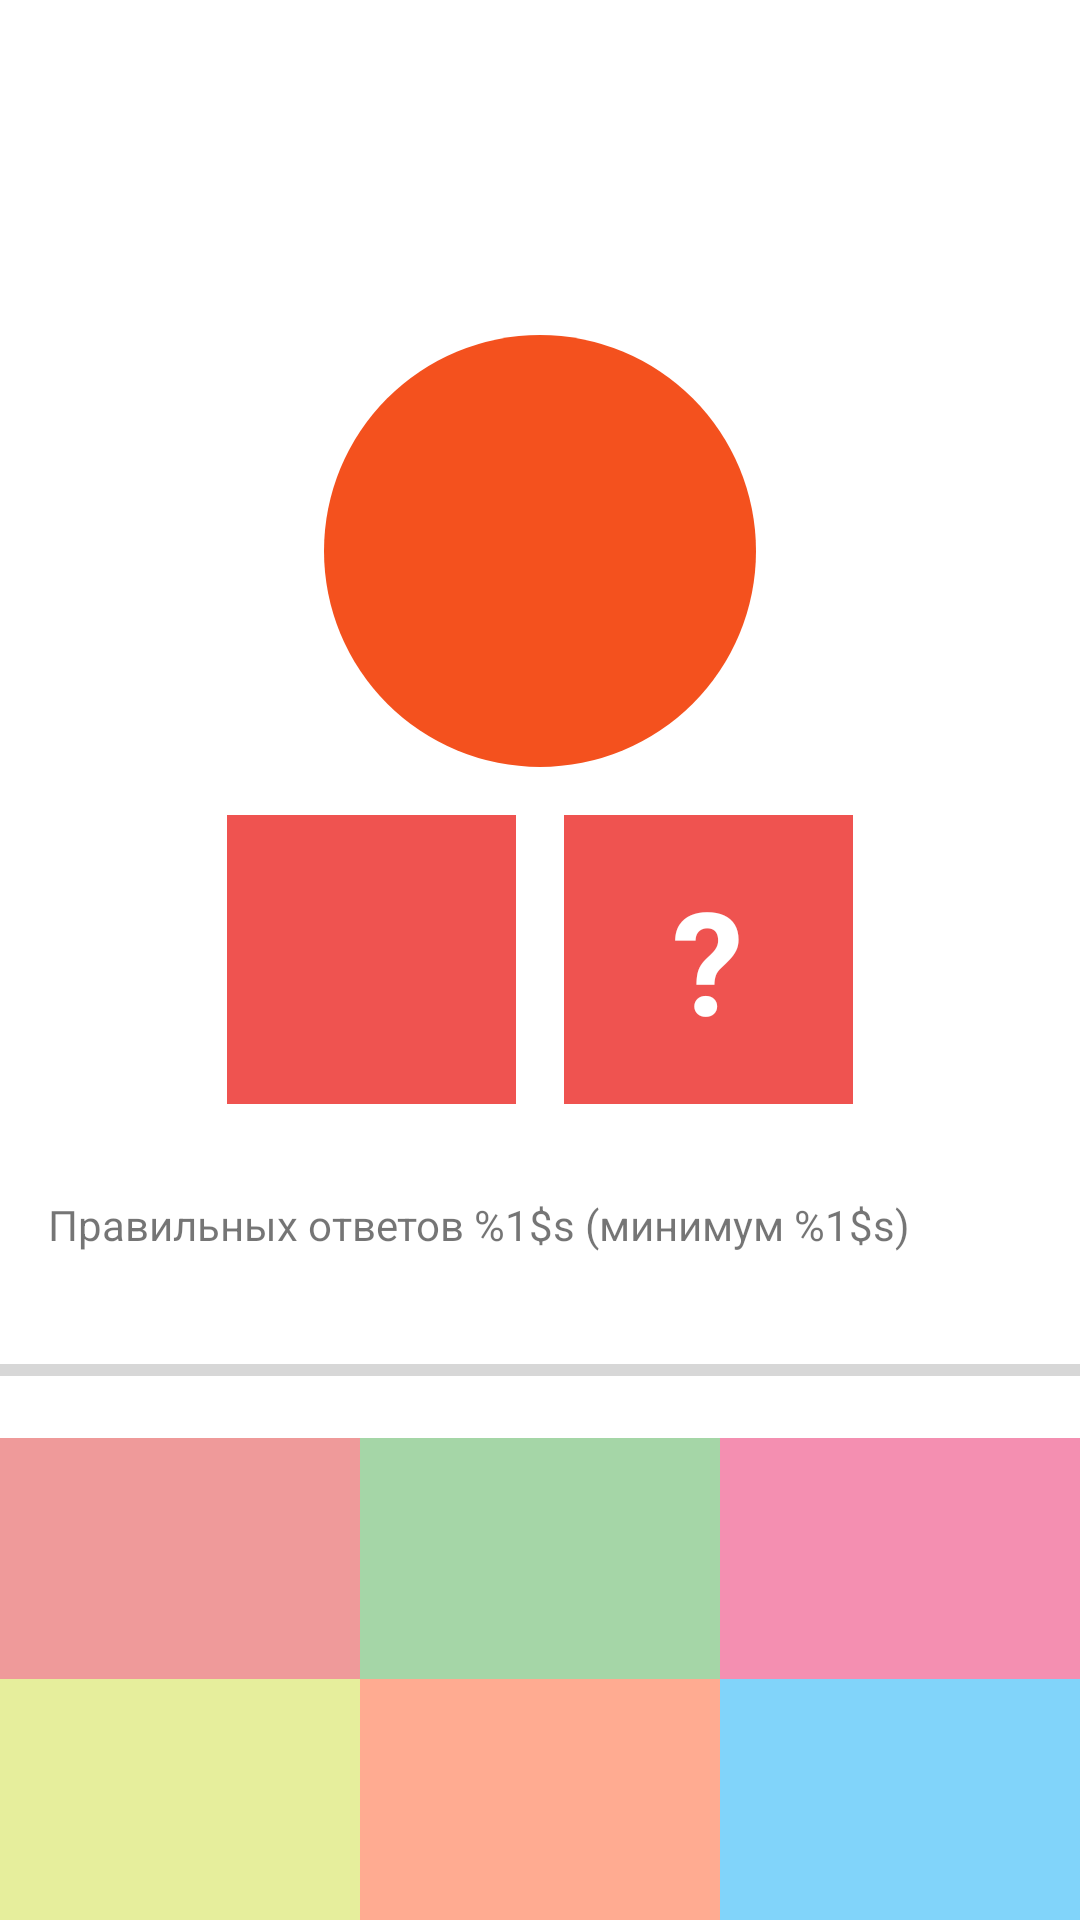

Write the Android layout XML for this screen, with the resource values it uses.
<!-- AndroidManifest.xml: application theme Theme.MyComposition -->
<!-- res/layout/fragment_game.xml -->
<?xml version="1.0" encoding="utf-8"?>
<androidx.constraintlayout.widget.ConstraintLayout xmlns:android="http://schemas.android.com/apk/res/android"
    xmlns:app="http://schemas.android.com/apk/res-auto"
    xmlns:tools="http://schemas.android.com/tools"
    android:layout_width="match_parent"
    android:layout_height="match_parent"
    tools:context=".presentation.GameFragment">

    <TextView
        android:id="@+id/tvTimer"
        android:layout_width="wrap_content"
        android:layout_height="wrap_content"
        android:layout_margin="@dimen/small_margin"
        android:textColor="@color/purple_700"
        android:textSize="24sp"
        app:layout_constraintEnd_toEndOf="parent"
        app:layout_constraintStart_toStartOf="parent"
        app:layout_constraintTop_toTopOf="parent"
        tools:text="00:00" />

    <TextView
        android:id="@+id/tvSum"
        style="@style/QuestionTextStyle"
        android:layout_width="144dp"
        android:layout_height="144dp"
        android:background="@drawable/circle_background"
        app:layout_constraintBottom_toTopOf="@id/tvLeftNumber"
        app:layout_constraintEnd_toEndOf="parent"
        app:layout_constraintStart_toStartOf="parent"
        app:layout_constraintTop_toTopOf="parent"
        app:layout_constraintVertical_chainStyle="packed"
        tools:text="1" />

    <TextView
        android:id="@+id/tvLeftNumber"
        style="@style/QuestionTextStyle"
        android:layout_width="0dp"
        android:layout_height="wrap_content"
        android:background="@color/color_question"
        app:layout_constraintBottom_toTopOf="@id/tvOption1"
        app:layout_constraintDimensionRatio="1:1"
        app:layout_constraintEnd_toStartOf="@id/tvQuestion"
        app:layout_constraintHorizontal_chainStyle="packed"
        app:layout_constraintStart_toStartOf="parent"
        app:layout_constraintTop_toBottomOf="@id/tvSum"
        tools:text="7" />

    <TextView
        android:id="@+id/tvQuestion"
        style="@style/QuestionTextStyle"
        android:layout_width="0dp"
        android:layout_height="wrap_content"
        android:background="@color/color_question"
        android:text="@string/question_mark"
        app:layout_constraintBottom_toBottomOf="@id/tvLeftNumber"
        app:layout_constraintDimensionRatio="1:1"
        app:layout_constraintEnd_toEndOf="parent"
        app:layout_constraintHorizontal_chainStyle="packed"
        app:layout_constraintStart_toEndOf="@id/tvLeftNumber"
        app:layout_constraintTop_toTopOf="@id/tvLeftNumber" />

    <TextView
        android:id="@+id/tvOption1"
        style="@style/OptionTextStyle"
        android:layout_width="0dp"
        android:layout_height="wrap_content"
        android:background="@color/color_opt1"
        app:layout_constraintBottom_toTopOf="@id/tvOption4"
        app:layout_constraintEnd_toStartOf="@id/tvOption5"
        app:layout_constraintHorizontal_chainStyle="spread"
        app:layout_constraintStart_toStartOf="parent"
        tools:text="1" />

    <TextView
        android:id="@+id/tvOption2"
        style="@style/OptionTextStyle"
        android:layout_width="0dp"
        android:layout_height="wrap_content"
        android:background="@color/color_opt2"
        app:layout_constraintBottom_toTopOf="@id/tvOption4"
        app:layout_constraintEnd_toStartOf="@id/tvOption6"
        app:layout_constraintStart_toEndOf="@id/tvOption4"
        tools:text="2" />

    <TextView
        android:id="@+id/tvOption3"
        style="@style/OptionTextStyle"
        android:layout_width="0dp"
        android:layout_height="wrap_content"
        android:background="@color/color_opt3"
        app:layout_constraintBottom_toTopOf="@id/tvOption4"
        app:layout_constraintEnd_toEndOf="parent"
        app:layout_constraintStart_toEndOf="@id/tvOption5"
        tools:text="3" />

    <TextView
        android:id="@+id/tvOption4"
        style="@style/OptionTextStyle"
        android:layout_width="0dp"
        android:layout_height="wrap_content"
        android:background="@color/color_opt4"
        app:layout_constraintBottom_toBottomOf="parent"
        app:layout_constraintEnd_toStartOf="@id/tvOption5"
        app:layout_constraintHorizontal_chainStyle="spread"
        app:layout_constraintStart_toStartOf="parent"
        tools:text="4" />

    <TextView
        android:id="@+id/tvOption5"
        style="@style/OptionTextStyle"
        android:layout_width="0dp"
        android:layout_height="wrap_content"
        android:background="@color/color_opt5"
        app:layout_constraintBottom_toBottomOf="parent"
        app:layout_constraintEnd_toStartOf="@id/tvOption6"
        app:layout_constraintStart_toEndOf="@id/tvOption4"
        tools:text="5" />

    <TextView
        android:id="@+id/tvOption6"
        style="@style/OptionTextStyle"
        android:layout_width="0dp"
        android:layout_height="wrap_content"
        android:background="@color/color_opt6"
        app:layout_constraintBottom_toBottomOf="parent"
        app:layout_constraintEnd_toEndOf="parent"
        app:layout_constraintStart_toEndOf="@id/tvOption5"
        tools:text="6" />

    <TextView
        android:id="@+id/tvAnswerProgress"
        android:layout_width="match_parent"
        android:layout_height="wrap_content"
        android:layout_margin="@dimen/normal_margin"
        android:text="@string/text_answer_progress"
        app:layout_constraintBottom_toTopOf="@id/progressBar"
        app:layout_constraintTop_toBottomOf="@id/tvLeftNumber"
        app:layout_constraintVertical_chainStyle="spread" />

    <ProgressBar
        android:id="@+id/progressBar"
        style="@style/Widget.AppCompat.ProgressBar.Horizontal"
        android:layout_width="0dp"
        android:layout_height="wrap_content"
        android:max="100"
        android:secondaryProgressTint="@android:color/background_dark"
        app:layout_constraintBottom_toTopOf="@id/tvOption2"
        app:layout_constraintEnd_toEndOf="parent"
        app:layout_constraintStart_toStartOf="parent"
        app:layout_constraintTop_toBottomOf="@id/tvAnswerProgress" />


</androidx.constraintlayout.widget.ConstraintLayout>
<!-- resources referenced by this layout -->
<resources>
  <color name="color_opt1">#EF9A9A</color>
  <color name="color_opt2">#A5D6A7</color>
  <color name="color_opt3">#F48FB1</color>
  <color name="color_opt4">#E6EE9C</color>
  <color name="color_opt5">#FFAB91</color>
  <color name="color_opt6">#81D4FA</color>
  <color name="color_question">#EF5350</color>
  <color name="purple_700">#FF3700B3</color>
  <dimen name="normal_margin" tools:ignore="MissingDefaultResource">16dp</dimen>
  <dimen name="small_margin">8dp</dimen>
  <!-- drawable circle_background (drawable) -->
  <?xml version="1.0" encoding="utf-8"?>
  <shape xmlns:android="http://schemas.android.com/apk/res/android"
      android:shape="oval">
      <solid android:color="@color/color_sum"/>
  
  </shape>
  <string name="question_mark">\?</string>
  <string name="text_answer_progress">Правильных ответов %1$s (минимум %1$s)</string>
  <style name="OptionTextStyle">
          <item name="android:padding">16dp</item>
          <item name="android:textSize">36sp</item>
          <item name="android:textStyle">bold</item>
          <item name="android:gravity">center</item>
          <item name="android:textColor">@color/white</item>
      </style>
  <style name="QuestionTextStyle">
          <item name="android:padding">16dp</item>
          <item name="android:textSize">48sp</item>
          <item name="android:gravity">center</item>
          <item name="android:textStyle">bold</item>
          <item name="android:layout_margin">@dimen/small_margin</item>
          <item name="android:textColor">@color/white</item>
      </style>
  <style name="Theme.MyComposition" parent="Theme.MaterialComponents.DayNight.NoActionBar">
          
          <item name="colorPrimary">@color/purple_500</item>
          <item name="colorPrimaryVariant">@color/purple_700</item>
          <item name="colorOnPrimary">@color/white</item>
          
          <item name="colorSecondary">@color/teal_200</item>
          <item name="colorSecondaryVariant">@color/teal_700</item>
          <item name="colorOnSecondary">@color/black</item>
          
          <item name="android:statusBarColor">@android:color/transparent</item>
          <item name="android:windowLightStatusBar">true</item>
          
      </style>
  <color name="color_sum">#F4511E</color>
  <color name="white">#FFFFFFFF</color>
  <color name="purple_500">#FF6200EE</color>
  <color name="teal_200">#FF03DAC5</color>
  <color name="teal_700">#FF018786</color>
  <color name="black">#FF000000</color>
</resources>
